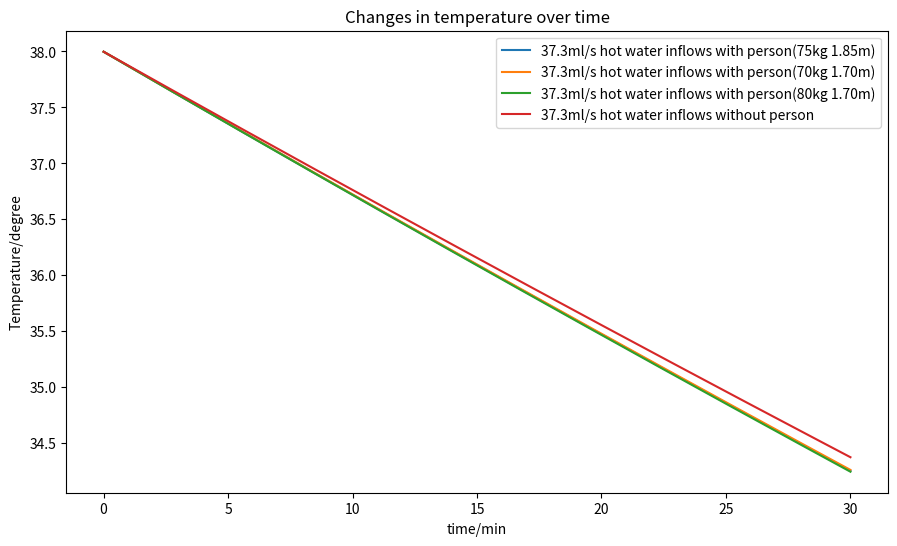

Reproduce this figure in Python.
import math
import matplotlib.pyplot as plt
import numpy as np
import random
from scipy import optimize

def circle_h(v):
    r = 0.75
    h = v/(math.pi*r*r)
    return h


def circle_s1(v):
    return math.pi* 2.25/4


def circle_s2(v):
    return math.pi * 0.25


def circle_s3(h):
    return 2*math.pi*0.75*h


class Bathtub:
    def __init__(self,v_water,T,target_T,function_h,function_s1,function_s2,function_s3,v_person=0,h_person=0,action=False,line=False):
        self.v_water = v_water
        self.h_person = h_person
        self.v_person = v_person
        self.v_water = v_water
        self.target_T = target_T
        self.function_h = function_h
        self.function_s1 = function_s1
        self.function_s2 = function_s2
        self.function_s3 = function_s3
        self.Q = self.v_water*1000*4200*T
        self.s_person = 0.0057*self.h_person +0.0121*self.v_person*1000 + 0.0820
        self.action = action
        self.line =line

        self.theta = 18 #室内温度
        self.beta  = pow(22+2*(self.T-self.theta),0.5)
        self.alpha = 0.653*self.beta
        self.sigma = 5.432e-8
        self.deltaP = 0.6*self.p2

        self.pid_p = 0.018
        self.pid_i = 0
        self.pid_d = 0
        self.pid_int_i=0

        self.total_v = 0
        self.int_error = 0

    @property
    def p2(self):
        return pow(10,8.10765-1750.286/(self.theta+235.0))/760*1000

    @property
    def v(self):
        return self.v_person*0.6+self.v_water

    @property
    def h(self):
        return self.function_h(self.v)

    @property
    def T(self):
        return self.Q/(self.v_water*1000*4200)

    @property
    def s1(self):
        return self.function_s1(self.h)

    @property
    def s2(self):
        return self.function_s2(self.h)

    @property
    def s3(self):
        return self.function_s3(self.h)

    def check(self):
        if self.v>0.3:
            self.outflow(self.v-0.3)

    def input(self, v, t):
        self.v_water += v
        self.Q += v*1000*4200*t

    def outflow(self,v):
        self.Q -= self.T*1000*4200*v
        self.v_water -= v
        pass

    def radiate_loss(self,S,k):
        return S*k*self.sigma * pow(self.T + 273.15, 4)

    def heat_loss(self,bubble=0):
        self.Q = self.Q - self.radiate_loss(self.s1,1)*(1-bubble*0.04) - self.radiate_loss(self.s2+self.s3,0.94) \
         - self.alpha*(self.T-self.theta)*self.s1 - (self.beta * self.deltaP)*(1-bubble) \
         - (self.s1 + self.s2 + self.s3)*(self.T- self.theta)/0.16*0.19 \
        - self.s_person * 1.48 *(self.T - 37.5)*int(self.v_person > 1)

    @property
    def pid(self):
        output = self.pid_p*(self.target_T-self.T)
        if output>0:
            if output>0.0001:
                return 0.0001
            return output
        return 0

    def random_action(self):
        if random.random()>0.98:
            loss_water_v = self.v_person * 0.001
            if self.action:
                self.v_water -= loss_water_v
                self.Q -= self.T * 1000 * 4200 * loss_water_v

    def simluate(self, dv,pid=False,label_str='',time=1800, bubble=0):
        t = [0] * time
        x_label = np.linspace(0, time / 60, time)
        self.total_v=0
        self.int_error=0
        for i in range(time):
            self.heat_loss(bubble)
            t[i] = self.T
            if pid:
                dv=self.pid
            self.total_v += dv
            self.int_error += pow(self.T - self.target_T,2)
            circle2.random_action()
            self.input(dv, 50)
            self.check()
        if self.line:
            plt.plot(x_label,t,'--',label=label_str)
        else:
            plt.plot(x_label, t, label=label_str)
        plt.legend()
        return self.total_v,self.int_error

circle1 = Bathtub(0.2, 38,38, circle_h, circle_s1, circle_s2, circle_s3,v_person=0.075,h_person=1.85)
circle2 = Bathtub(0.2, 38,38, circle_h, circle_s1, circle_s2, circle_s3,v_person=0.070,h_person=1.7)
circle4 = Bathtub(0.2, 38,38, circle_h, circle_s1, circle_s2, circle_s3,v_person=0.080,h_person=1.7)
circle3 = Bathtub(0.2, 38,38, circle_h, circle_s1, circle_s2, circle_s3)

circle1_ = Bathtub(0.2, 38,38, circle_h, circle_s1, circle_s2, circle_s3,v_person=0.075,h_person=1.85,action=1,line='--')
circle2_ = Bathtub(0.2, 38,38, circle_h, circle_s1, circle_s2, circle_s3,v_person=0.070,h_person=1.7,action=1,line='--')
circle4_ = Bathtub(0.2, 38,38, circle_h, circle_s1, circle_s2, circle_s3,v_person=0.080,h_person=1.7,action=1,line='--')
circle3_ = Bathtub(0.2, 38,38, circle_h, circle_s1, circle_s2, circle_s3)

plt.figure(figsize=(10.6,6))
plt.title('Changes in temperature over time')
plt.xlabel('time/min')
plt.ylabel('Temperature/degree')


minimum=''
#minimum = optimize.brute(circle.simluate,ranges = ((0.00003, 0.00006),))
print(minimum)
print(circle1.simluate(0.0000373,pid=False,label_str="37.3ml/s hot water inflows with person(75kg 1.85m)",bubble=1))
print(circle2.simluate(0.0000373,pid=False,label_str="37.3ml/s hot water inflows with person(70kg 1.70m)",bubble=1))
print(circle4.simluate(0.0000373,pid=False,label_str="37.3ml/s hot water inflows with person(80kg 1.70m)",bubble=1))
print(circle3.simluate(0.0000373,pid=False,label_str="37.3ml/s hot water inflows without person",bubble=1))

#print(circle1_.simluate(0.0000373,pid=False,label_str="37.3ml/s hot water inflows with person and action(75kg 1.85m)",bubble=1))
#print(circle2_.simluate(0.0000373,pid=False,label_str="37.3ml/s hot water inflows with person and action(70kg 1.70m)",bubble=1))
#print(circle4_.simluate(0.0000373,pid=False,label_str="37.3ml/s hot water inflows with person and action(80kg 1.70m)",bubble=1))
#print(circle3_.simluate(0.0000373,pid=False,label_str="37.3ml/s hot water inflows without person",bubble=1))


#print(circle3.simluate(0,label_str="No hot water inflows",bubble=1))

plt.show()




